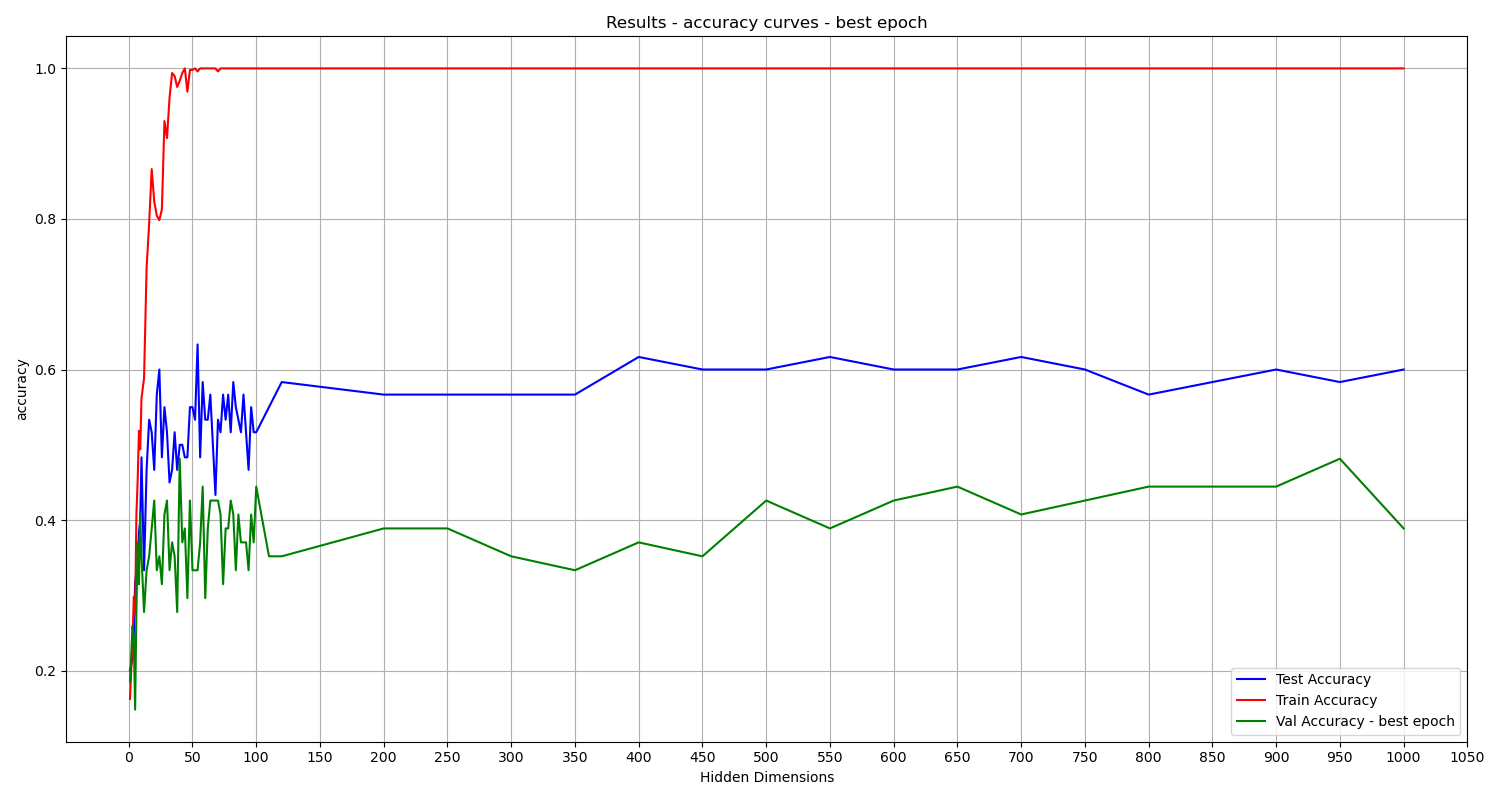

Data behind this chart, as committed beside it:
Hidden Dimensions, train_accuracy, val_accuracy, test_accuracy
1, 0.1626, 0.1852, 0.2
3, 0.2428, 0.2593, 0.2167
4, 0.2984, 0.2407, 0.25
5, 0.2757, 0.1481, 0.3167
6, 0.4074, 0.2778, 0.3333
7, 0.4527, 0.3704, 0.3333
8, 0.5185, 0.3148, 0.3833
9, 0.4938, 0.4074, 0.4
10, 0.5617, 0.3519, 0.4833
12, 0.5885, 0.2778, 0.3333
14, 0.7346, 0.3333, 0.4667
16, 0.7942, 0.3519, 0.5333
18, 0.8663, 0.3889, 0.5167
20, 0.823, 0.4259, 0.4667
22, 0.8045, 0.3333, 0.5667
24, 0.7984, 0.3519, 0.6
26, 0.8128, 0.3148, 0.4833
28, 0.93, 0.4074, 0.55
30, 0.9074, 0.4259, 0.5167
32, 0.9609, 0.3333, 0.45
34, 0.9938, 0.3704, 0.4667
36, 0.9897, 0.3519, 0.5167
38, 0.9753, 0.2778, 0.4667
40, 0.9835, 0.4815, 0.5
42, 0.9938, 0.3704, 0.5
44, 1.0, 0.3889, 0.4833
46, 0.9691, 0.2963, 0.4833
48, 0.9979, 0.4259, 0.55
50, 0.9979, 0.3333, 0.55
52, 1.0, 0.3333, 0.5333
54, 0.9959, 0.3333, 0.6333
56, 1.0, 0.3704, 0.4833
58, 1.0, 0.4444, 0.5833
60, 1.0, 0.2963, 0.5333
62, 1.0, 0.3889, 0.5333
64, 1.0, 0.4259, 0.5667
68, 1.0, 0.4259, 0.4333
70, 0.9959, 0.4259, 0.5333
72, 1.0, 0.4074, 0.5167
74, 1.0, 0.3148, 0.5667
76, 1.0, 0.3889, 0.5333
78, 1.0, 0.3889, 0.5667
80, 1.0, 0.4259, 0.5167
82, 1.0, 0.4074, 0.5833
84, 1.0, 0.3333, 0.55
86, 1.0, 0.4074, 0.5333
88, 1.0, 0.3704, 0.5167
90, 1.0, 0.3704, 0.5667
92, 1.0, 0.3704, 0.5167
94, 1.0, 0.3333, 0.4667
96, 1.0, 0.4074, 0.55
98, 1.0, 0.3704, 0.5167
100, 1.0, 0.4444, 0.5167
110, 1.0, 0.3519, 0.55
120, 1.0, 0.3519, 0.5833
200, 1.0, 0.3889, 0.5667
250, 1.0, 0.3889, 0.5667
300, 1.0, 0.3519, 0.5667
350, 1.0, 0.3333, 0.5667
400, 1.0, 0.3704, 0.6167
... 12 more rows
